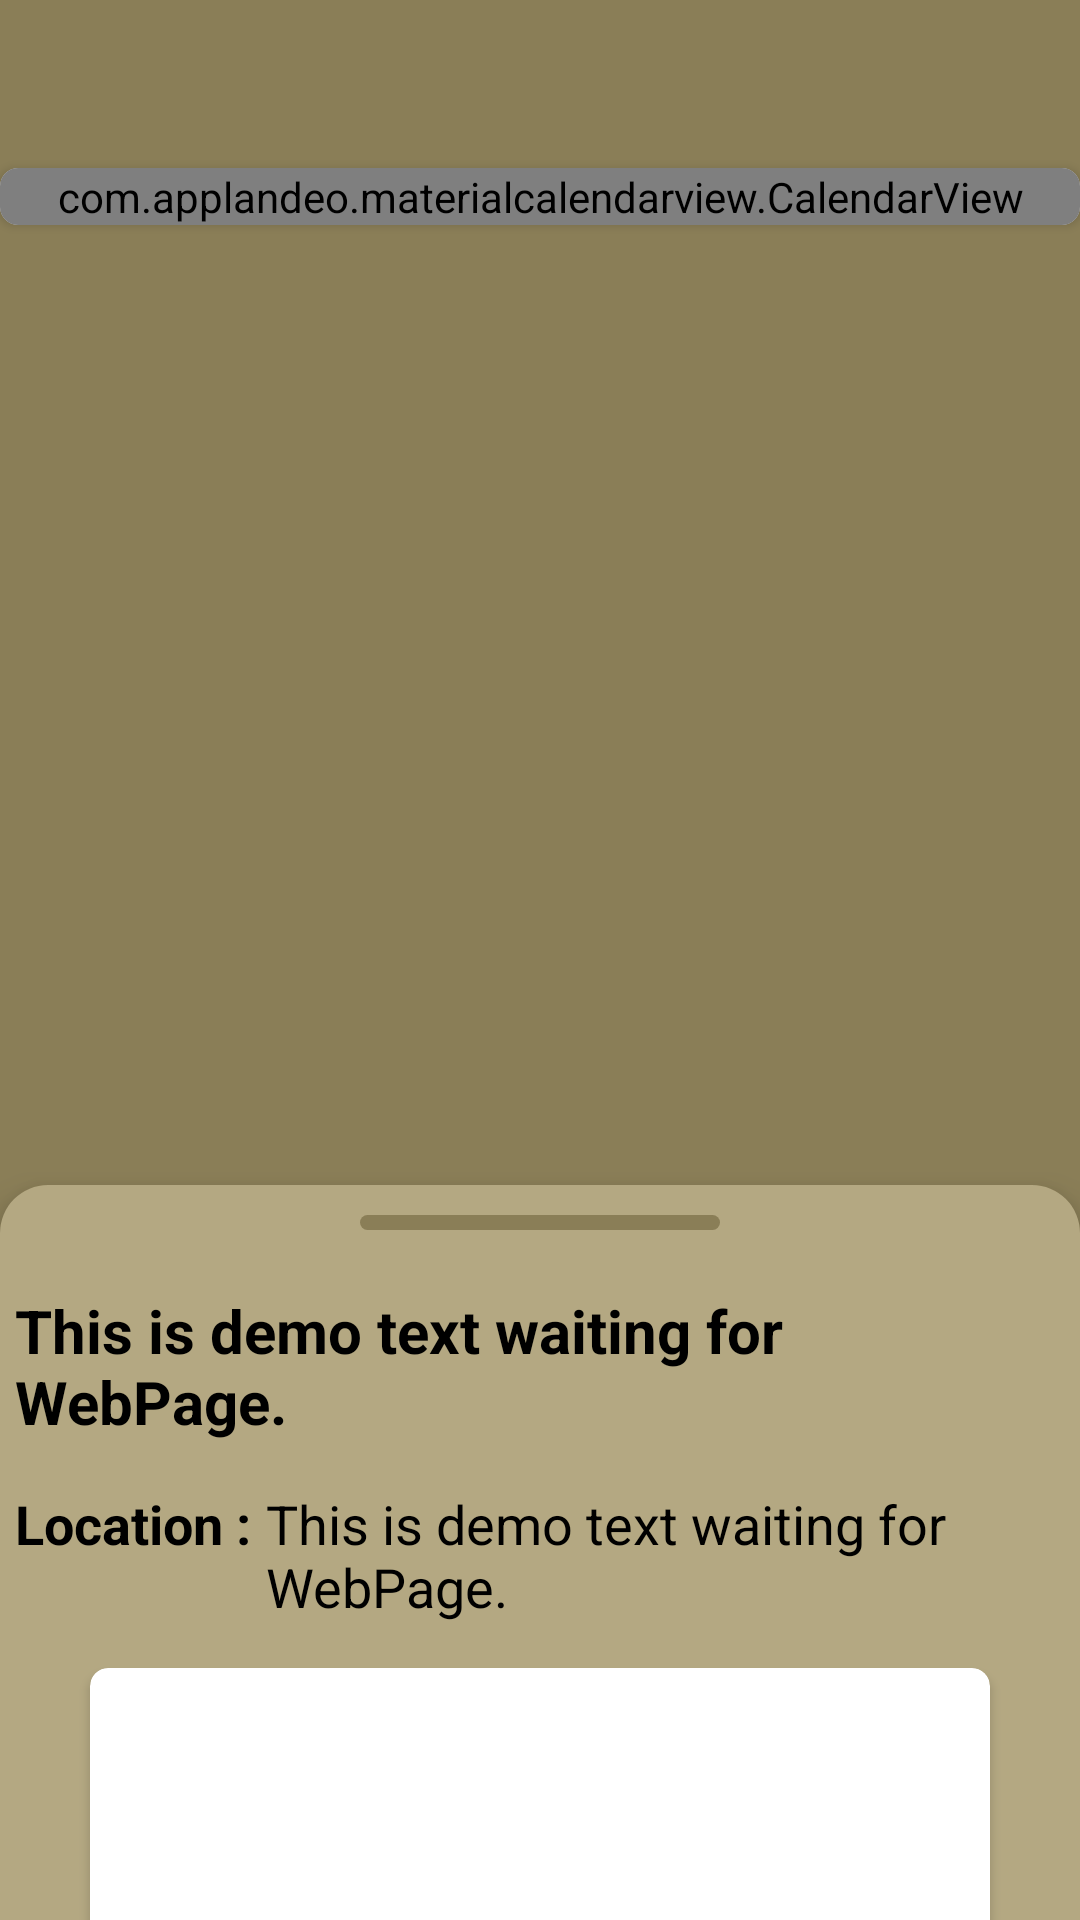

Layout XML and referenced resources for this Android screen:
<!-- AndroidManifest.xml: application theme AppTheme -->
<!-- res/layout/calendarfra_layout.xml -->
<?xml version="1.0" encoding="utf-8"?>
<androidx.coordinatorlayout.widget.CoordinatorLayout xmlns:android="http://schemas.android.com/apk/res/android"
    xmlns:app="http://schemas.android.com/apk/res-auto"
    android:layout_width="match_parent"
    android:layout_height="match_parent"
    android:background="@color/Main_color_2"
    android:textAlignment="center">

    <androidx.cardview.widget.CardView
        android:id="@+id/calendarHolder"
        android:layout_width="match_parent"
        android:layout_height="wrap_content"
        android:layout_marginTop="?attr/actionBarSize"
        android:elevation="10dp"
        app:cardCornerRadius="6dp">

        <com.applandeo.materialcalendarview.CalendarView
            android:id="@+id/calendarView"
            android:layout_width="match_parent"
            android:layout_height="wrap_content"
            app:eventsEnabled="true"
            app:headerColor="@color/Main_color_2"
            app:selectionColor="@color/Main_color_2"
            app:todayLabelColor="@color/today_color"
            app:type="one_day_picker" />

    </androidx.cardview.widget.CardView>

    <ImageView
        android:id="@+id/event_detail_popup"
        android:layout_width="50dp"
        android:layout_height="50dp"
        android:layout_gravity="bottom|center_horizontal"
        android:layout_marginBottom="20dp"
        android:background="@drawable/circle_btn_before"
        android:backgroundTint="@color/Main_color_1"
        android:backgroundTintMode="src_over"
        android:contentDescription="@string/event_popup_btn"
        android:scaleType="center"
        android:src="@drawable/ic_arrow_upward_black_24dp" />

    <androidx.core.widget.NestedScrollView
        android:id="@+id/bottom_sheet"
        android:layout_width="match_parent"
        android:layout_height="650dp"
        android:layout_below="@id/calendarHolder"
        android:layout_marginEnd="0dp"
        android:layout_marginBottom="0dp"
        android:background="@drawable/round_dialog"
        android:elevation="8dp"
        android:paddingBottom="0dp"
        app:behavior_hideable="true"
        app:behavior_peekHeight="245dp"
        app:layout_anchorGravity="bottom|center_horizontal"
        app:layout_behavior="@string/bottom_sheet_behavior">

        <RelativeLayout
            android:layout_width="match_parent"
            android:layout_height="match_parent">

            <ImageView
                android:id="@+id/decoration"
                android:layout_width="120dp"
                android:layout_height="5dp"
                android:layout_centerHorizontal="true"
                android:layout_marginTop="10dp"
                android:background="@drawable/round_btn"
                android:backgroundTint="@color/Main_color_2"
                android:contentDescription="@string/event_calendar_decoration" />

            <TextView
                android:id="@+id/event_title"
                android:layout_width="wrap_content"
                android:layout_height="wrap_content"
                android:layout_below="@id/decoration"
                android:layout_marginStart="5dp"
                android:layout_marginEnd="5dp"
                android:layout_marginTop="20dp"
                android:text="@string/demo_text"
                android:textColor="@color/all_text_color"
                android:textSize="20sp"
                android:textStyle="bold" />

            <TextView
                android:id="@+id/location"
                android:layout_width="wrap_content"
                android:layout_height="wrap_content"
                android:layout_below="@id/event_title"
                android:layout_marginStart="5dp"
                android:layout_marginTop="15dp"
                android:text="@string/location"
                android:textColor="@color/all_text_color"
                android:textSize="18sp"
                android:textStyle="bold" />

            <TextView
                android:id="@+id/location_r"
                android:layout_width="wrap_content"
                android:layout_height="wrap_content"
                android:layout_below="@id/event_title"
                android:layout_marginStart="5dp"
                android:layout_marginTop="15dp"
                android:layout_marginEnd="5dp"
                android:layout_toEndOf="@id/location"
                android:text="@string/demo_text"
                android:textColor="@color/all_text_color"
                android:textSize="18sp" />

            <androidx.cardview.widget.CardView
                android:id="@+id/event_img_holder"
                android:layout_width="wrap_content"
                android:layout_height="wrap_content"
                android:layout_below="@id/location_r"
                android:layout_centerHorizontal="true"
                android:layout_marginTop="15dp"
                app:cardCornerRadius="6dp">

                <ImageView
                    android:id="@+id/event_img"
                    android:layout_width="300dp"
                    android:layout_height="400dp"
                    android:contentDescription="@string/event_image"
                    android:scaleType="fitXY"
                    android:src="@drawable/ic_launcher_background" />

            </androidx.cardview.widget.CardView>

            <TextView
                android:id="@+id/event_description"
                android:layout_width="wrap_content"
                android:layout_height="wrap_content"
                android:layout_below="@id/event_img_holder"
                android:layout_marginStart="10dp"
                android:layout_marginTop="25dp"
                android:layout_marginEnd="10dp"
                android:layout_marginBottom="10dp"
                android:text="@string/demo_text"
                android:textColor="@color/all_text_color"
                android:textSize="15sp" />

        </RelativeLayout>

    </androidx.core.widget.NestedScrollView>

</androidx.coordinatorlayout.widget.CoordinatorLayout>
<!-- resources referenced by this layout -->
<resources>
  <color name="Main_color_1">#B4A882</color>
  <color name="Main_color_2">#8A7E57</color>
  <color name="all_text_color">#000000</color>
  <color name="today_color">#FF1300</color>
  <!-- drawable circle_btn_before (drawable) -->
  <?xml version="1.0" encoding="utf-8"?>
  <shape xmlns:android="http://schemas.android.com/apk/res/android" android:shape="rectangle">
  
      <size android:height="50dp" android:width="50dp"/>
      <solid android:color="@color/Main_color_4"/>
      <corners android:radius="30dp"/>
  
  </shape>
  <!-- drawable ic_arrow_upward_black_24dp (drawable) -->
  <?xml version="1.0" encoding="UTF-8" standalone="no"?>
  <vector xmlns:android="http://schemas.android.com/apk/res/android"
      android:width="18dp"
      android:height="18dp"
      android:viewportWidth="24.0"
      android:viewportHeight="24.0">
      <path
          android:fillColor="#000000"
          android:pathData="M4,12l1.41,1.41L11,7.83V20h2V7.83l5.58,5.59L20,12l-8,-8 -8,8z" />
  </vector>
  <!-- drawable round_btn (drawable) -->
  <?xml version="1.0" encoding="utf-8"?>
  <shape xmlns:android="http://schemas.android.com/apk/res/android" android:shape="rectangle">
  
      <size android:height="40dp" android:width="50dp"/>
      <solid android:color="@color/Main_color_1"/>
      <corners android:radius="10dp"/>
  
  </shape>
  <!-- drawable round_dialog (drawable) -->
  <?xml version="1.0" encoding="utf-8"?>
  <shape xmlns:android="http://schemas.android.com/apk/res/android"
      android:shape="rectangle">
  
      <solid android:color="@color/Main_color_1"/>
      <corners android:topLeftRadius="16dp" android:topRightRadius="16dp"/>
  
  </shape>
  <string name="demo_text">This is demo text waiting for WebPage.</string>
  <string name="event_calendar_decoration">event_calendar_decoration</string>
  <string name="event_image">event_image</string>
  <string name="event_popup_btn">event_popup_btn</string>
  <string name="location">Location :</string>
  <style name="AppTheme" parent="Theme.AppCompat.DayNight.NoActionBar">
          
          <item name="colorPrimary">@color/Main_color_3</item>
          <item name="colorPrimaryDark">@color/Main_color_1</item>
          <item name="colorAccent">@color/colorAccent</item>
          
      </style>
  <color name="Main_color_4">#8382B4</color>
  <color name="Main_color_3">#B482B3</color>
  <color name="colorAccent">#D81B60</color>
</resources>
